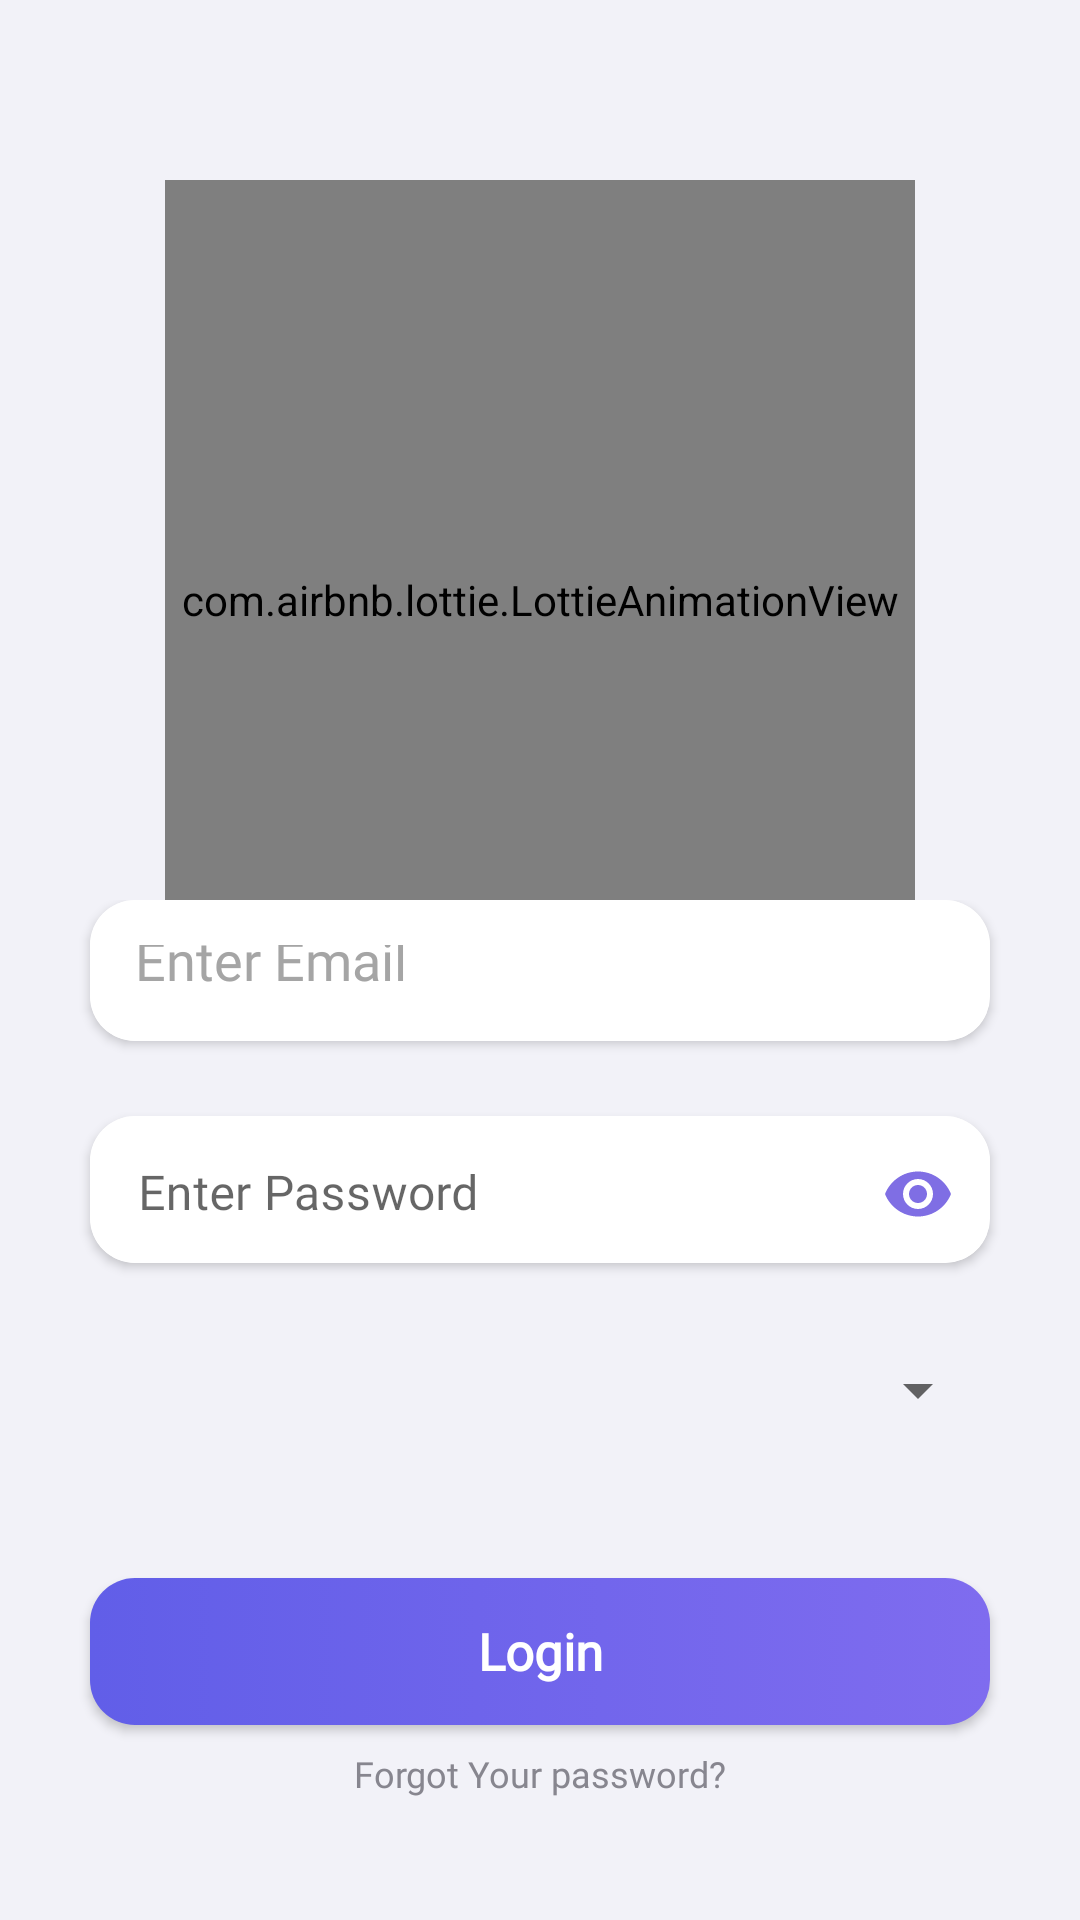

Produce the Android XML layout that renders to this screen, including the resource entries it uses.
<!-- AndroidManifest.xml: application theme Theme.Project2 -->
<!-- res/layout/activity_login.xml -->
<?xml version="1.0" encoding="utf-8"?>
<RelativeLayout xmlns:android="http://schemas.android.com/apk/res/android"
    android:layout_width="match_parent"
    android:layout_height="match_parent"
    xmlns:tools="http://schemas.android.com/tools"
    android:background="#F2F2F8"
    xmlns:app="http://schemas.android.com/apk/res-auto"
    tools:context=".LoginActivty">

    <com.airbnb.lottie.LottieAnimationView
        android:layout_width="250dp"
        android:layout_height="240dp"
        app:lottie_autoPlay="true"
        android:paddingTop="40dp"
        app:lottie_loop="true"
        android:layout_centerHorizontal="true"
        android:layout_marginTop="60dp"
        app:lottie_rawRes="@raw/coffee">
    </com.airbnb.lottie.LottieAnimationView>

    <LinearLayout
        android:layout_width="match_parent"
        android:layout_height="match_parent"
        android:orientation="vertical"
        android:gravity="center_horizontal"
        android:layout_marginTop="300dp">


        <androidx.cardview.widget.CardView
            android:layout_width="300dp"
            android:layout_height="47dp"
            android:outlineAmbientShadowColor="#673AB7"
            app:cardElevation="2dp"
            android:layout_marginRight="30dp"
            android:layout_marginLeft="30dp"
            app:cardCornerRadius="15dp">



                <EditText
                    android:id="@+id/login_eEmail"
                    android:layout_width="match_parent"
                    android:layout_height="match_parent"
                    android:textColorHint="#A5A5A5"
                    android:inputType="textEmailAddress"
                    android:hint="Enter Email"
                    android:fontFamily="@font/regular"
                    android:padding="15dp"
                    android:background="@color/white" />

        </androidx.cardview.widget.CardView>

        <androidx.cardview.widget.CardView
            android:layout_width="300dp"
            android:layout_height="49dp"
            app:cardElevation="2dp"
            android:layout_marginTop="25dp"
            app:cardCornerRadius="15dp" >

            <com.google.android.material.textfield.TextInputLayout
                android:layout_width="match_parent"
                app:passwordToggleEnabled="true"
                app:passwordToggleTint="#7F6EE4"
                android:layout_height="52dp">

                <EditText
                    android:id="@+id/login_ePass"
                    android:layout_width="match_parent"
                    android:layout_height="match_parent"
                    android:textColorHint="#A5A5A5"
                    android:hint="Enter Password"
                    android:fontFamily="@font/regular"
                    android:inputType="textPassword"
                    android:padding="15dp"
                    android:background="@color/white" />

            </com.google.android.material.textfield.TextInputLayout>
        </androidx.cardview.widget.CardView>

        <Spinner
            android:layout_marginTop="20dp"
            android:id="@+id/login_spinner"
            android:layout_width="300dp"
            android:layout_height="45dp">
        </Spinner>
        <androidx.appcompat.widget.AppCompatButton
            android:id="@+id/login_btnLogin"
            android:layout_width="300dp"
            android:layout_height="49dp"
            android:layout_marginTop="40dp"
            android:fontFamily="@font/bold"
            android:background="@drawable/button_purple_bg"
            android:inputType="textCapSentences"
            android:elevation="10dp"
            android:padding="10dp"
            android:text="Login"
            android:shadowColor="#7061D7"
            android:textColor="@color/white"
            android:textSize="17sp"
            android:textStyle="bold"
            android:onClick="login2"/>
        <TextView
            android:id="@+id/login_txtForgotPass"
            android:layout_width="wrap_content"
            android:layout_marginTop="20dp"
            android:layout_height="wrap_content"
            android:text="Forgot Your password?"
            android:layout_gravity="center"
            android:fontFamily="@font/italic"
            android:layout_margin="8dp"
            android:textSize="12sp"
            android:textStyle="normal"
            android:textColor="#87868F"
            android:onClick="forgotpass2"/>


        <TextView
            android:id="@+id/login_txtSignUp"
            android:layout_width="wrap_content"
            android:layout_height="wrap_content"
            android:layout_gravity="center"
            android:text="Sign up >"
            android:layout_marginTop="65dp"
            android:textColor="#615EE8"
            android:fontFamily="@font/regular"
            android:textSize="15sp"
            android:textStyle="normal"
            android:onClick="signup2"/>
    </LinearLayout>


</RelativeLayout>
<!-- resources referenced by this layout -->
<resources>
  <color name="white">#FFFFFFFF</color>
  <!-- drawable button_purple_bg (drawable) -->
  <?xml version="1.0" encoding="utf-8"?>
  <selector xmlns:android="http://schemas.android.com/apk/res/android">
      <item>
  
          <shape
              android:shape="rectangle">
  
  
              <corners
                  android:radius="15dp">
              </corners>
              <gradient
                  android:startColor="#615EE8"
                  android:endColor="#7F6CEF"/>
  
          </shape>
  
  
      </item>
  </selector>
  <style name="Theme.Project2" parent="Theme.MaterialComponents.DayNight.NoActionBar">
          
          <item name="colorPrimary">@color/purple_500</item>
          <item name="colorPrimaryVariant">@color/purple_700</item>
          <item name="colorOnPrimary">@color/white</item>
          
          <item name="colorSecondary">@color/teal_200</item>
          <item name="colorSecondaryVariant">@color/teal_700</item>
          <item name="colorOnSecondary">@color/black</item>
          
          <item name="android:statusBarColor">?attr/colorPrimaryVariant</item>
          
      </style>
  <color name="purple_500">#FF6200EE</color>
  <color name="purple_700">#FF3700B3</color>
  <color name="teal_200">#A495FF</color>
  <color name="teal_700">#FF018786</color>
  <color name="black">#FF000000</color>
</resources>
